The GitHub repository Bhawana-Bisht/CROPDISEASEPRIDICTION contains a labelled image folder "archive (1)" with 7 categories: blast, healthy, insect damage, leaf folder, scald, stripes, tungro. Examples follow, each with its label.

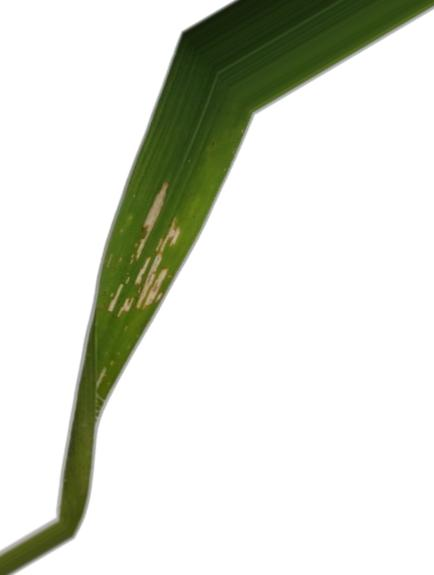
Label: leaf folder

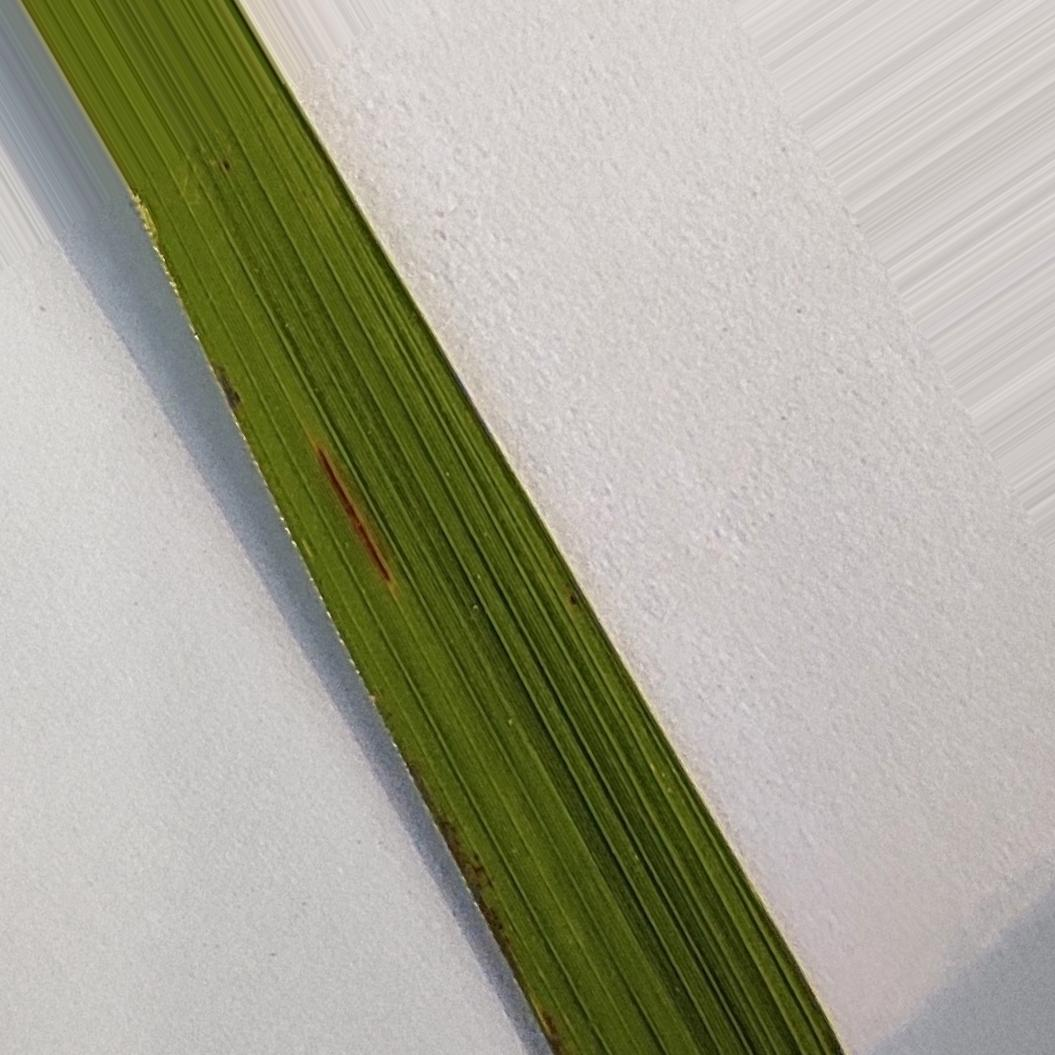
Label: healthy

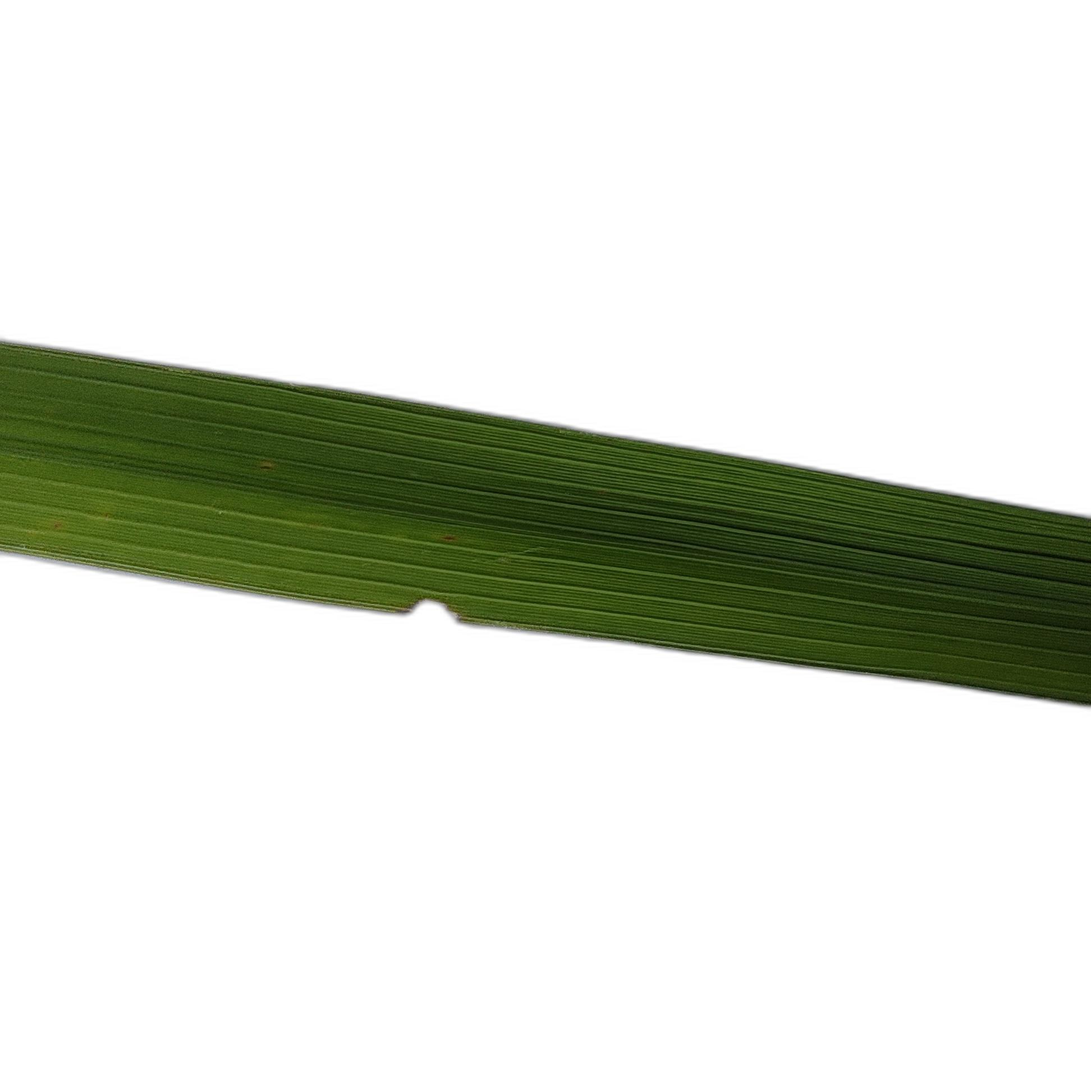
Label: insect damage

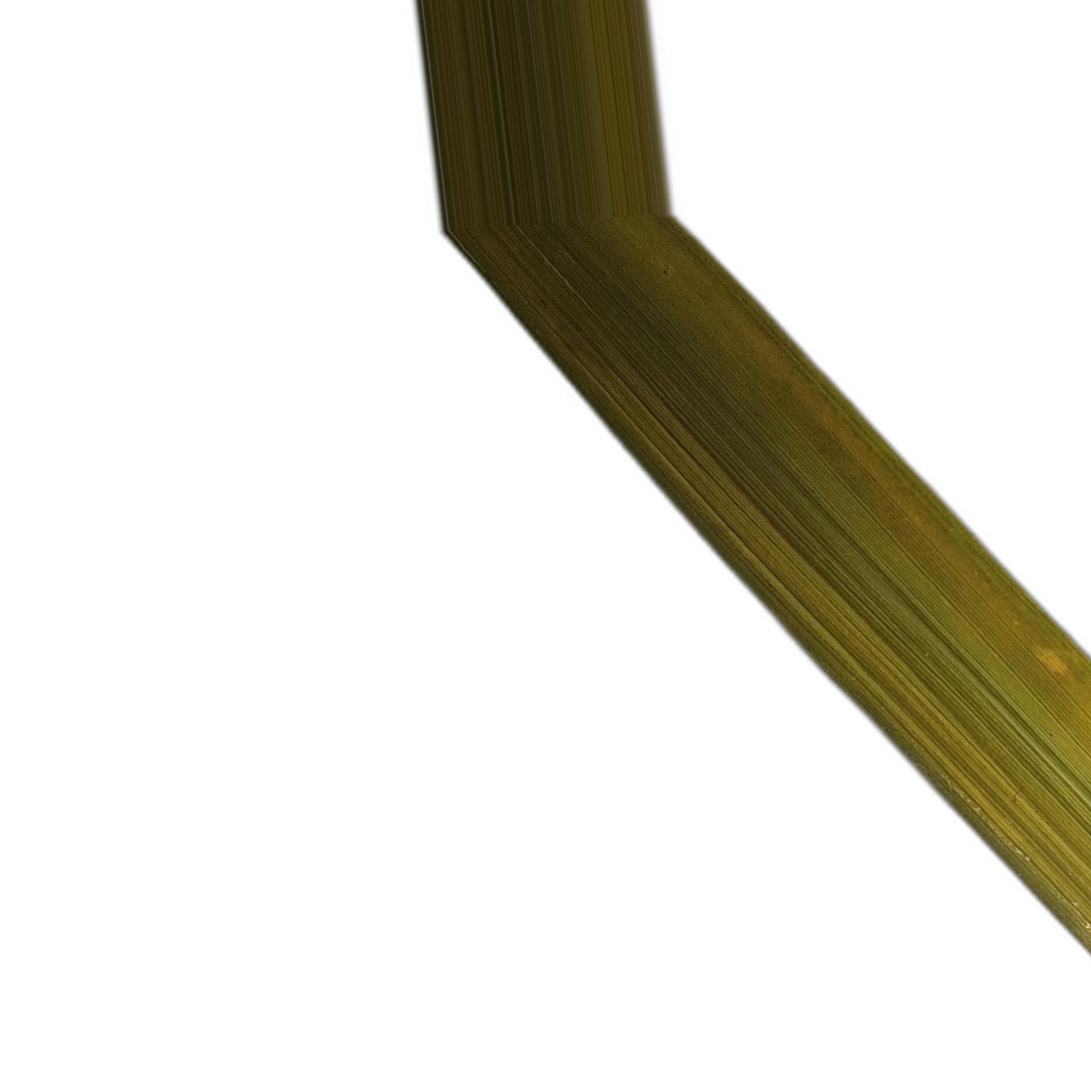
Label: tungro

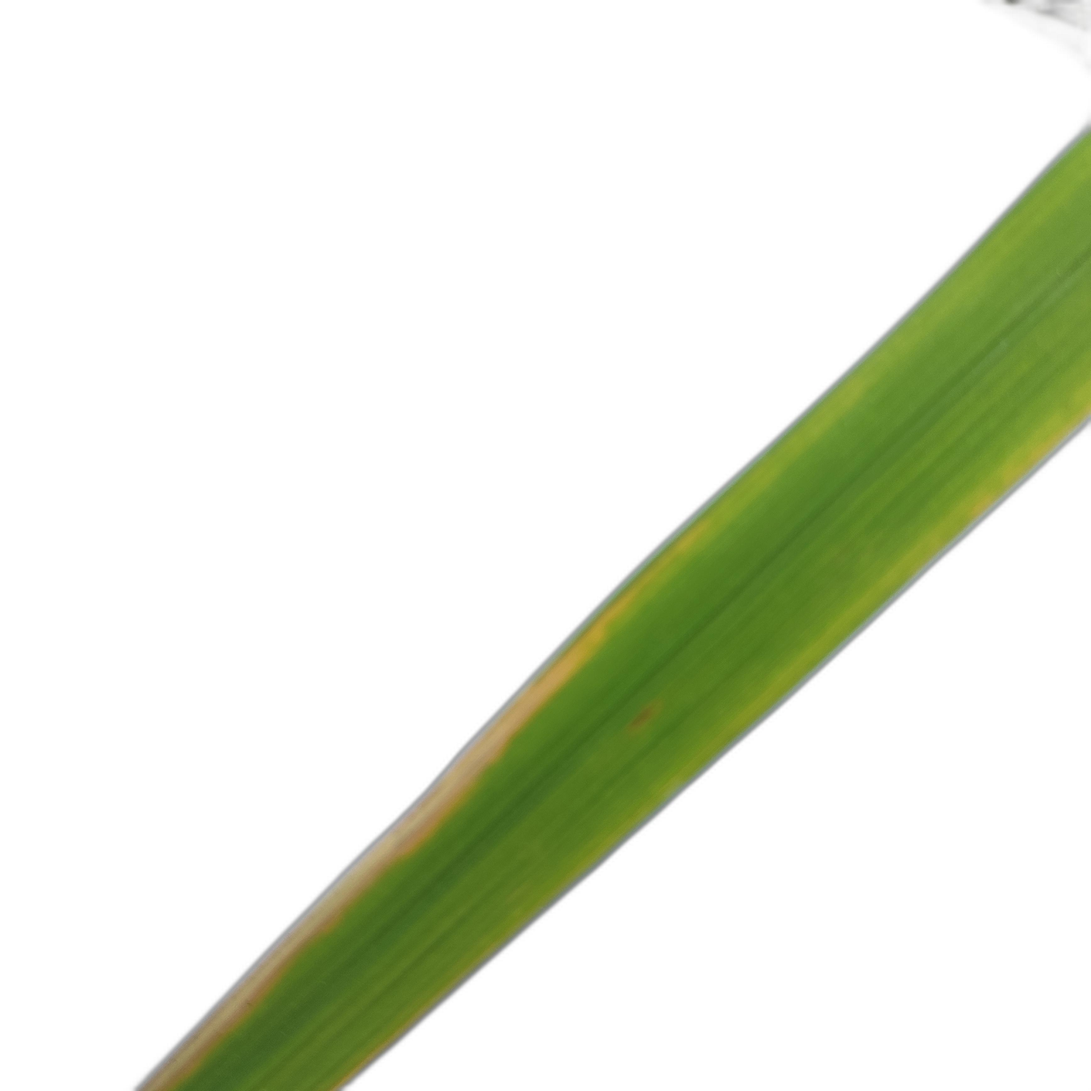
Label: scald

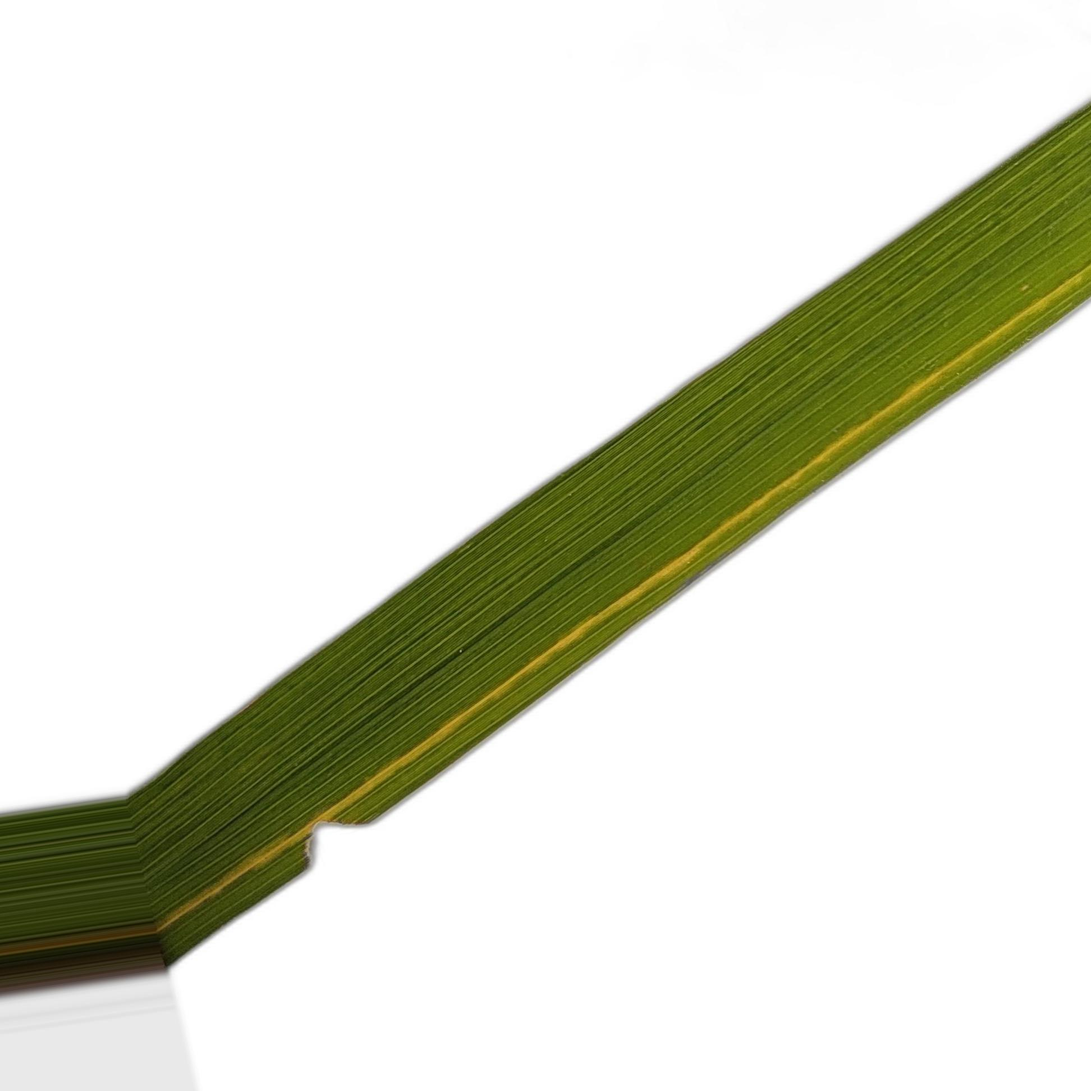
Label: stripes
